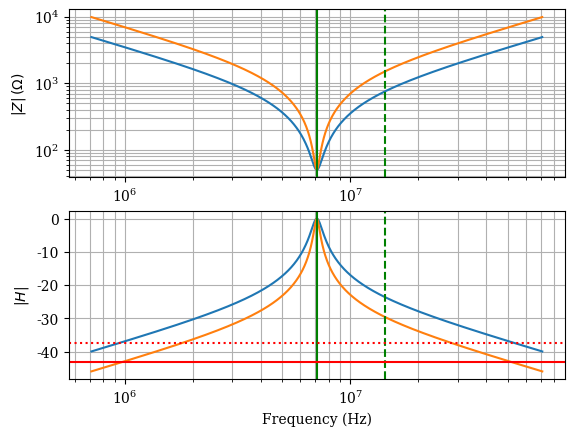
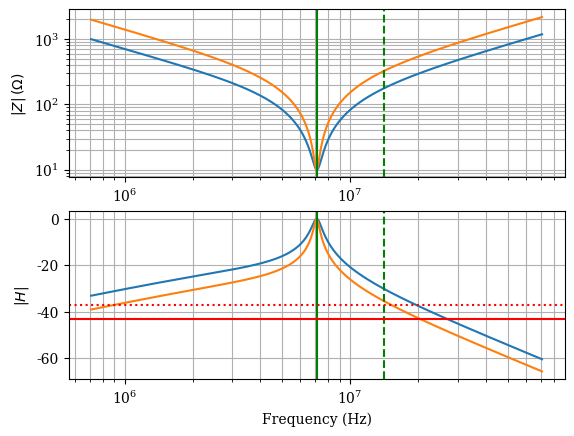
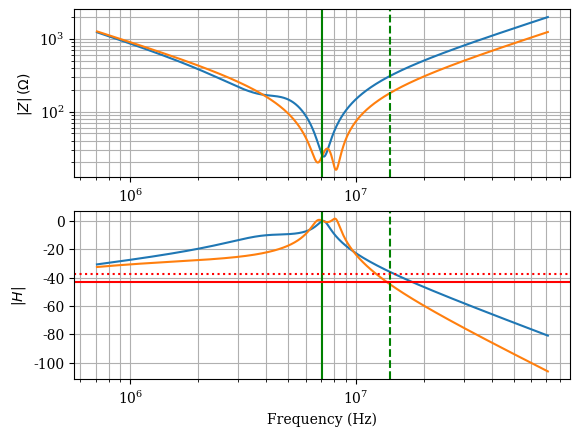
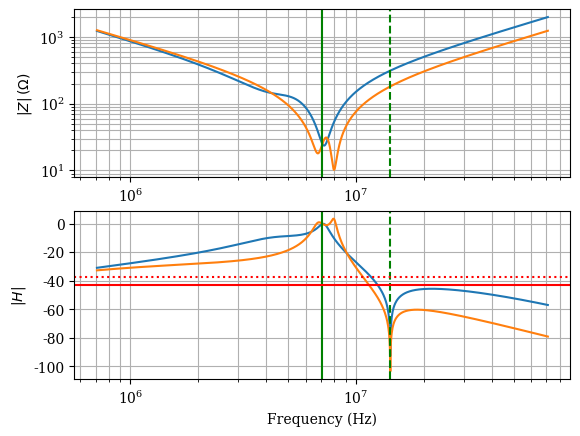
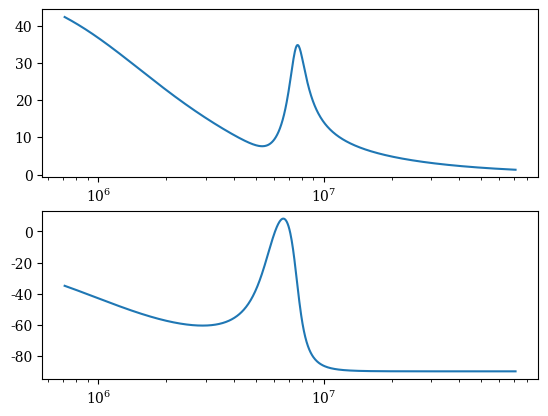
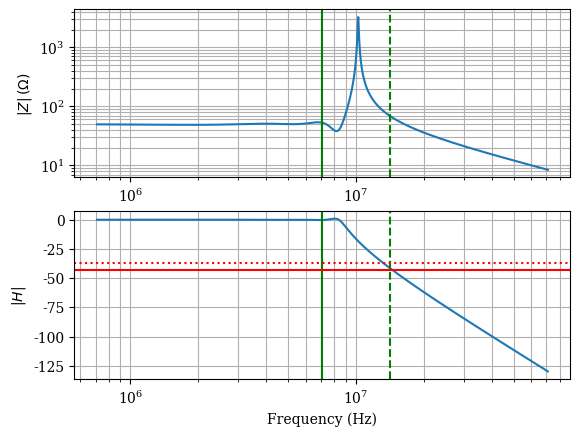

These charts were generated, in order, by the following Python code:
#!/usr/bin/env python3
# -*- coding: utf-8 -*-
"""
Created on Tue Aug 25 13:29:53 2020

@author: showard
"""

import numpy as np
import matplotlib.pyplot as plt
import matplotlib as mpl
import scipy.optimize
#mpl.use('pgf')
mpl.rcParams['font.family'] = 'serif'

default_width = 4 #5.78853 # in inches
default_ratio = (np.sqrt(5.0) - 1.0) / 2.0 # golden mean

#mpl.rcParams.update({
#    "text.usetex": True,
#    "pgf.texsystem": "xelatex",
#    "pgf.rcfonts": False,
#    "font.family": "serif",
#    "font.serif": [],
#    "font.sans-serif": [],
#    "font.monospace": [],
#    "figure.figsize": [default_width, default_width * default_ratio],
#    "pgf.preamble": [
#        # put LaTeX preamble declarations here
#        r"\usepackage[utf8x]{inputenc}",
#        r"\usepackage[T1]{fontenc}",
#        # macros defined here will be available in plots, e.g.:
#        r"\newcommand{\vect}[1]{#1}",
#        # You can use dummy implementations, since your LaTeX document
#        # will render these properly, anyway.
#    ],
#})





plt.close("all")

freq0 = 7.1e6*2*np.pi
omega = np.logspace(-1,1,1000)*freq0
#omega = np.linspace(.25,3,1000)*freq0

# LC
Q= [10,20]
R=50

#
#fig1 = texfig.figure()
#ax11= plt.subplot(2,1,1)
#ax12 = plt.subplot(2,1,2)
fig1,(ax11,ax12) = plt.subplots(2,1)
for qi in Q:
    L=(qi)*R/freq0
    C=1/qi/R/freq0
    Z = 1/(1j*omega*C)+1j*L*omega+R
    H = R/(Z)
    ax11.loglog(omega/np.pi/2,abs(Z))
    valueatfreq0= H[omega.searchsorted(freq0, 'left')]
    ax12.semilogx(omega/np.pi/2,20*np.log10(np.abs(H)/np.abs(valueatfreq0)))

ax11.grid(which="both",axis="both")
ax11.axvline(freq0/2/np.pi, color='green') # cutoff frequency
ax11.axvline(freq0*2/2/np.pi, ls='--', color='g') # cutoff frequency
ax11.set_ylabel(r"$|Z|\, (\Omega)$")

ax12.grid(which="both",axis="both")
ax12.axvline(freq0/2/np.pi, color='g') # cutoff frequency
ax12.axvline(freq0*2/2/np.pi, ls='--', color='g') # cutoff frequency
ax12.axhline(-43, color='r') # cutoff frequency
ax12.axhline(-43+5.7, ls=':', color='r') # cutoff frequency
ax12.set_ylabel(r"$|H|$")
ax12.set_xlabel("Frequency (Hz)")

plt.savefig("LCbp.pdf")

# L-Impedance Match
Ri=10 #5x boost
Qboost=np.sqrt(R/Ri-1)
Cp=Qboost/freq0/R
#Lextra=1/freq0**2/Cp*(Qboost**2/(1+Qboost**2))
Lextra=Qboost*Ri/freq0

Q=(10, 20) #4 looks like 20, 2 looks like 10

fig2, (ax21,ax22) = plt.subplots(2,1)

for qi in Q:
    L=(qi)*Ri/freq0
    C=1/qi/Ri/freq0
    Zlast = 1/(1/R+1j*omega*Cp)
    Ztot = Zlast+1j*omega*Lextra+1/(1j*omega*C)+1j*L*omega
    H = Zlast/(Ztot)
    ax21.loglog(omega/np.pi/2,abs(Ztot))
    valueatfreq0= H[omega.searchsorted(freq0, 'left')]
    ax22.semilogx(omega/np.pi/2,20*np.log10(np.abs(H)/np.abs(valueatfreq0)))

ax21.grid(which="both",axis="both")
ax21.axvline(freq0/2/np.pi, color='green') # cutoff frequency
ax21.axvline(freq0*2/2/np.pi, ls='--', color='g') # cutoff frequency
ax21.set_ylabel(r"$|Z|\, (\Omega)$")

ax22.grid(which="both",axis="both")
ax22.axvline(freq0/2/np.pi, color='g') # cutoff frequency
ax22.axvline(freq0*2/2/np.pi, ls='--', color='g') # cutoff frequency
ax22.axhline(-43, color='r') # cutoff frequency
ax22.axhline(-43+5.7, ls=':', color='r') # cutoff frequency
ax22.set_ylabel(r"$|H|$")
ax22.set_xlabel("Frequency (Hz)")


plt.savefig("LCbpimp1.pdf")



#Tee network
Qtee = 5
Ri=25
R=50

fig3, (ax31,ax32) = plt.subplots(2,1)
fig4, (ax41,ax42) = plt.subplots(2,1)


Q=Qtee
L=(Q)*Ri/freq0
C=1/Q/Ri/freq0

Rv = scipy.optimize.fsolve(lambda x: np.sqrt(x/Ri-1)+np.sqrt(x/R-1)-Qtee, 100)
Q1 = np.sqrt(Rv/Ri-1)
Q2 = np.sqrt(Rv/R-1)
L2tee = Q1*Ri/freq0
L3tee = Q2*R/freq0
C2tee = Q1/Rv/freq0+Q2/Rv/freq0
print(L2tee,L3tee,C2tee)

Z1 = R+L3tee*1j*omega
Z12 = 1/(1j*C2tee*omega+1/Z1)
Z123 = Z12 + 1j*L2tee*omega+ 1j*L*omega+1/(1j*omega*C)

H1= R/(Z1)
H2 = Z12/(Z123)
H=H1*H2

ax31.loglog(omega/np.pi/2,abs(Z123))
valueatfreq0= H[omega.searchsorted(freq0, 'left')]
ax32.semilogx(omega/np.pi/2,20*np.log10(np.abs(H)/np.abs(valueatfreq0)))

L3teenotch=3/4*L3tee
C3tee = 1/(2*freq0)**2/L3teenotch
Z2ndfilt = 1/(1/(L3teenotch*1j*omega)+1j*omega*C3tee)
Z2nd1 = R+Z2ndfilt
Z2nd12= 1/(1j*C2tee*omega+1/Z2nd1)
Z2nd123 = Z2nd12 + 1j*L2tee*omega+ 1j*L*omega+1/(1j*omega*C)

H2nd1 = R/(Z2nd1)
H2nd2 = Z2nd12/Z2nd123
H2nd = H2nd1*H2nd2


ax41.loglog(omega/np.pi/2,abs(Z2nd123))
valueatfreq0= H2nd[omega.searchsorted(freq0, 'left')]
ax42.semilogx(omega/np.pi/2,20*np.log10(np.abs(H2nd)/np.abs(valueatfreq0)))

#ax31.grid(which="both",axis="both")
#ax31.axvline(freq0/2/np.pi, color='green') # cutoff frequency
#ax31.axvline(freq0*2/2/np.pi, ls='--', color='g') # cutoff frequency
#ax31.set_ylabel(r"$|Z|\, (\Omega)$")
#
#
#ax32.grid(which="both",axis="both")
#ax32.axvline(freq0/2/np.pi, color='g') # cutoff frequency
#ax32.axvline(freq0*2/2/np.pi, ls='--', color='g') # cutoff frequency
#ax32.axhline(-43, color='r') # cutoff frequency
#ax32.axhline(-43+5.7, ls=':', color='r') # cutoff frequency
#ax32.set_ylabel(r"$|H|$")
#ax32.set_xlabel("Frequency (Hz)")

#Pi
Qpi = 5
Ri=25
R=50

Q=Qpi
L=(Q)*Ri/freq0
C=1/Q/Ri/freq0

Rv = scipy.optimize.fsolve(lambda x: np.sqrt(Ri/x-1)+np.sqrt(R/x-1)-Qpi, 1)
Q1 = np.sqrt(Ri/Rv-1)
Q2 = np.sqrt(R/Rv-1)
C2pi = Q1/Ri/freq0
C3pi = Q2/R/freq0
L2pi = Rv/freq0*(Q1+Q2)


Z1 = 1/(1/R+C3pi*1j*omega)
Z12 = Z1+1j*L2pi*omega
Z123 = 1/(1/Z12+1j*C2pi*omega)
Z1234 = Z123+ 1j*L*omega+1/(1j*omega*C)


H1= Z1/(Z12)
H2 = Z123/(Z1234)
H=H1*H2

Z1234noLf=Z123+1/(1j*omega*100e-9)
Hnolof=H1*Z123/Z1234noLf
plt.figure("pitwithnoLf")
plt.subplot(211)
plt.semilogx(omega/np.pi/2,np.abs(Z1234noLf))
plt.subplot(212)
plt.semilogx(omega/np.pi/2,np.angle(Z1234noLf)*180/np.pi)


ax31.loglog(omega/np.pi/2,abs(Z1234))
valueatfreq0= H[omega.searchsorted(freq0, 'left')]
ax32.semilogx(omega/np.pi/2,20*np.log10(np.abs(H)/np.abs(valueatfreq0)))



ax32.grid(which="both",axis="both")
ax32.axvline(freq0/2/np.pi, color='g') # cutoff frequency
ax32.axvline(freq0*2/2/np.pi, ls='--', color='g') # cutoff frequency
ax32.axhline(-43, color='r') # cutoff frequency
ax32.axhline(-43+5.7, ls=':', color='r') # cutoff frequency
ax32.set_ylabel(r"$|H|$")
ax32.set_xlabel("Frequency (Hz)")

ax31.grid(which="both",axis="both")
ax31.axvline(freq0/2/np.pi, color='green') # cutoff frequency
ax31.axvline(freq0*2/2/np.pi, ls='--', color='g') # cutoff frequency
ax31.set_ylabel(r"$|Z|\, (\Omega)$")

plt.figure(fig3.number)
plt.savefig("LCbpimp2.pdf")
plt.figure(fig4.number)

L2pinotch=L2pi*3/4
C4pi = 1/(2*freq0)**2/L2pinotch
Z2nd1 = Z1
Z2ndfilt = 1/(1/(L2pinotch*1j*omega)+1j*omega*C4pi)
Z2nd12 = Z2nd1+Z2ndfilt
Z2nd123 = 1/(1j*C2pi*omega+1/Z2nd12)
Z2nd1234= Z2nd123 + 1j*L*omega+1/(1j*omega*C)

H2nd1 = Z2nd1/(Z2nd12)
H2nd2 = Z2nd123/Z2nd1234
H2nd = H2nd1*H2nd2






ax41.loglog(omega/np.pi/2,abs(Z2nd1234))
valueatfreq0= H2nd[omega.searchsorted(freq0, 'left')]
ax42.semilogx(omega/np.pi/2,20*np.log10(np.abs(H2nd)/np.abs(valueatfreq0)))




ax41.grid(which="both",axis="both")
ax41.axvline(freq0/2/np.pi, color='green') # cutoff frequency
ax41.axvline(freq0*2/2/np.pi, ls='--', color='g') # cutoff frequency
ax41.set_ylabel(r"$|Z|\, (\Omega)$")


ax42.grid(which="both",axis="both")
ax42.axvline(freq0/2/np.pi, color='g') # cutoff frequency
ax42.axvline(freq0*2/2/np.pi, ls='--', color='g') # cutoff frequency
ax42.axhline(-43, color='r') # cutoff frequency
ax42.axhline(-43+5.7, ls=':', color='r') # cutoff frequency
ax42.set_ylabel(r"$|H|$")
ax42.set_xlabel("Frequency (Hz)")

plt.savefig("LCbpimp3.pdf")


#QCX Filter
fig5, (ax51,ax52) = plt.subplots(2,1)
R=50

C29val=100e-9
C2728val=270e-12
C2526val=680e-12
L13val = 1.4e-6
L2val=1.7e-6

Z1 = 1/(1/R+C2728val*1j*omega)
Z2 = Z1+1j*L13val*omega
Z3 = 1/(1/Z2+1j*C2526val*omega)
Z4 = Z3+ 1j*L2val*omega
Z5 = 1/(1/Z4+1j*C2526val*omega)
Z6 = Z5+1j*L13val*omega
Z7 = 1/(1/Z6+C2728val*1j*omega)
Ztot = Z7+1/(1j*C29val*omega)

H1= Z1/(Z2)
H2 = Z3/(Z4)
H3 = Z5/Z6
H4=Z7/Ztot
H=H1*H2*H3*H4


ax51.loglog(omega/np.pi/2,abs(Ztot))
valueatfreq0= H[omega.searchsorted(freq0, 'left')]
ax52.semilogx(omega/np.pi/2,20*np.log10(np.abs(H)/np.abs(valueatfreq0)))



ax52.grid(which="both",axis="both")
ax52.axvline(freq0/2/np.pi, color='g') # cutoff frequency
ax52.axvline(freq0*2/2/np.pi, ls='--', color='g') # cutoff frequency
ax52.axhline(-43, color='r') # cutoff frequency
ax52.axhline(-43+5.7, ls=':', color='r') # cutoff frequency
ax52.set_ylabel(r"$|H|$")
ax52.set_xlabel("Frequency (Hz)")

ax51.grid(which="both",axis="both")
ax51.axvline(freq0/2/np.pi, color='green') # cutoff frequency
ax51.axvline(freq0*2/2/np.pi, ls='--', color='g') # cutoff frequency
ax51.set_ylabel(r"$|Z|\, (\Omega)$")


plt.savefig("QCXfilt.pdf")

##Pi with no Lf